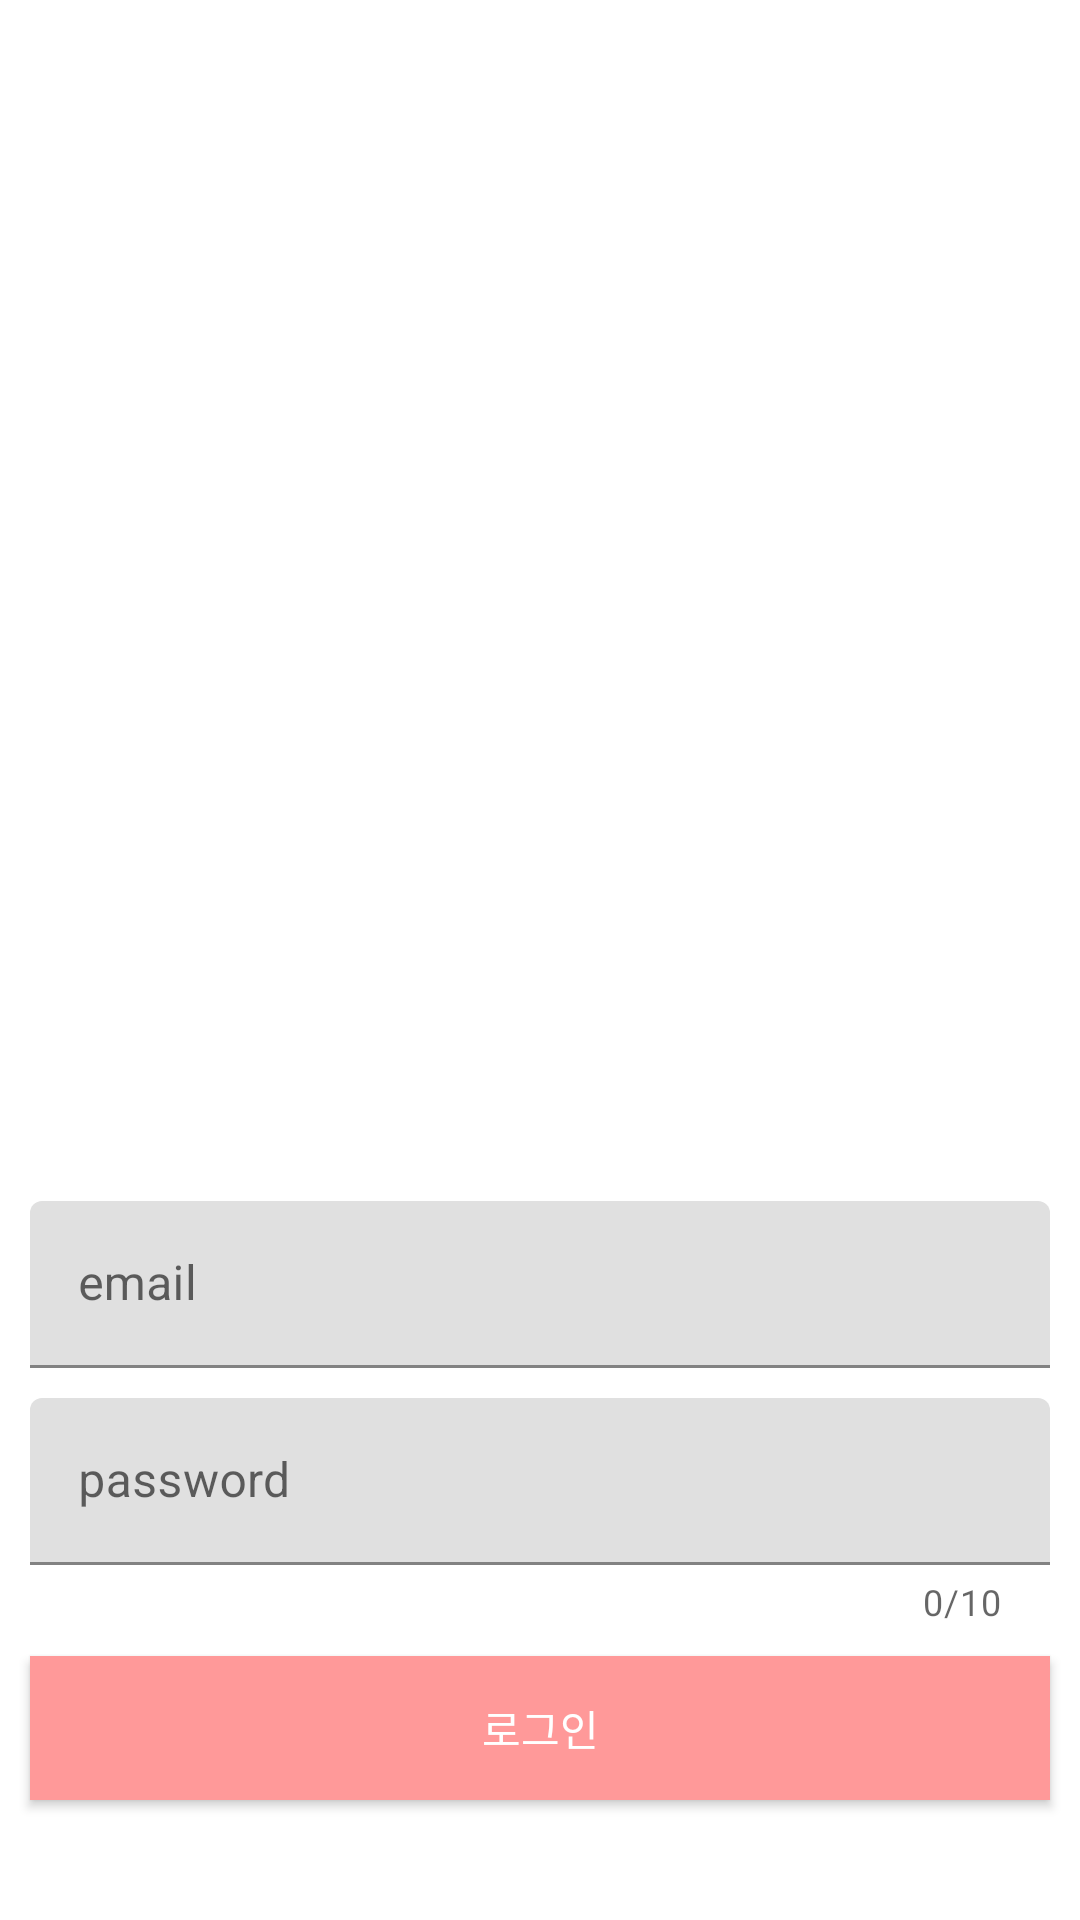

Produce the Android XML layout that renders to this screen, including the resource entries it uses.
<!-- AndroidManifest.xml: application theme Theme.Sogaeting -->
<!-- res/layout/activity_login.xml -->
<?xml version="1.0" encoding="utf-8"?>
<androidx.constraintlayout.widget.ConstraintLayout xmlns:android="http://schemas.android.com/apk/res/android"
    xmlns:app="http://schemas.android.com/apk/res-auto"
    xmlns:tools="http://schemas.android.com/tools"
    android:layout_width="match_parent"
    android:layout_height="match_parent"
    android:background="@drawable/auth_image"
    tools:context=".auth.LoginActivity">

    <com.google.android.material.textfield.TextInputLayout
        android:id="@+id/textInputLayoutLoginEmail"
        android:layout_width="match_parent"
        android:layout_height="wrap_content"
        android:layout_margin="10dp"
        android:background="@color/white"
        app:layout_constraintBottom_toTopOf="@+id/textInputLayoutLoginPwd">

        <com.google.android.material.textfield.TextInputEditText
            android:id="@+id/email"
            android:layout_width="match_parent"
            android:layout_height="wrap_content"
            android:inputType="textEmailAddress"
            android:singleLine="true"
            android:hint="email" />

    </com.google.android.material.textfield.TextInputLayout>

    <com.google.android.material.textfield.TextInputLayout
        android:id="@+id/textInputLayoutLoginPwd"
        android:layout_width="match_parent"
        android:layout_height="wrap_content"
        android:layout_margin="10dp"
        android:background="@color/white"
        app:counterEnabled="true"
        app:counterMaxLength="10"
        app:layout_constraintBottom_toTopOf="@+id/login">

        <com.google.android.material.textfield.TextInputEditText
            android:id="@+id/password"
            android:layout_width="match_parent"
            android:layout_height="wrap_content"
            android:inputType="textPassword"
            android:singleLine="true"
            android:hint="password" />

    </com.google.android.material.textfield.TextInputLayout>

    <Button
        android:id="@+id/login"
        android:layout_width="match_parent"
        android:layout_height="wrap_content"
        android:layout_marginBottom="40dp"
        android:layout_marginHorizontal="10dp"
        android:background="@color/main"
        android:text="로그인"
        android:textColor="@color/white"
        app:layout_constraintBottom_toBottomOf="parent"
        app:layout_constraintStart_toStartOf="parent"
        app:layout_constraintEnd_toEndOf="parent"/>

</androidx.constraintlayout.widget.ConstraintLayout>
<!-- resources referenced by this layout -->
<resources>
  <color name="main">#FF9999</color>
  <color name="white">#FFFFFFFF</color>
  <style name="Theme.Sogaeting" parent="Theme.MaterialComponents.DayNight.DarkActionBar">
          
          <item name="colorPrimary">@color/purple_500</item>
          <item name="colorPrimaryVariant">@color/purple_700</item>
          <item name="colorOnPrimary">@color/white</item>
          
          <item name="colorSecondary">@color/teal_200</item>
          <item name="colorSecondaryVariant">@color/teal_700</item>
          <item name="colorOnSecondary">@color/black</item>
          
          <item name="android:statusBarColor" tools:targetApi="l">?attr/colorPrimaryVariant</item>
          
      </style>
  <color name="purple_500">#9C27B0</color>
  <color name="purple_700">#7B1FA2</color>
  <color name="teal_200">#80CBC4</color>
  <color name="teal_700">#00796B</color>
  <color name="black">#FF000000</color>
</resources>
